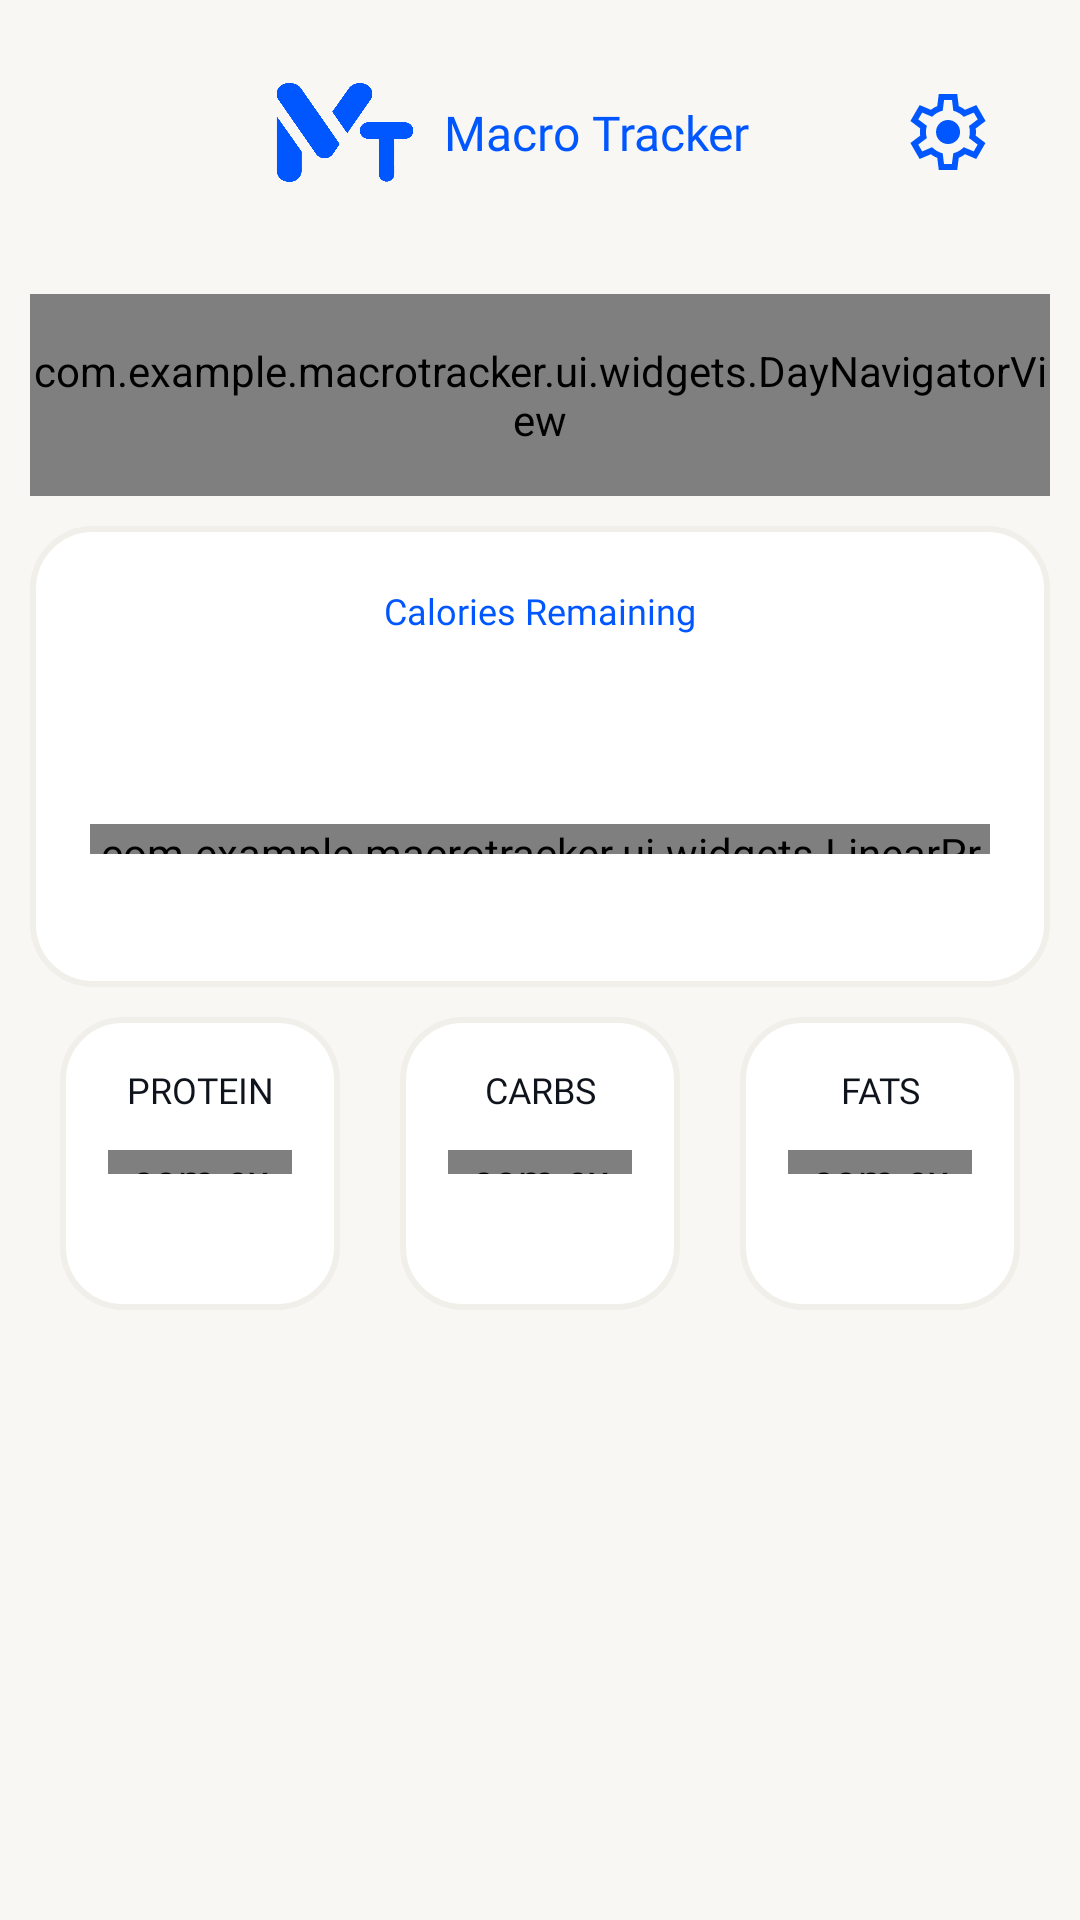

Write the Android layout XML for this screen, with the resource values it uses.
<!-- AndroidManifest.xml: application theme Theme.MacroTracker -->
<!-- res/layout/fragment_food_log.xml -->
<?xml version="1.0" encoding="utf-8"?>
<androidx.constraintlayout.widget.ConstraintLayout xmlns:android="http://schemas.android.com/apk/res/android"
    xmlns:app="http://schemas.android.com/apk/res-auto"
    xmlns:tools="http://schemas.android.com/tools"
    android:layout_width="match_parent"
    android:layout_height="match_parent"
    android:background="@color/background"
    tools:context=".FoodLogFragment">

    <include
        android:id="@+id/topNav"
        layout="@layout/top_nav"
        android:layout_width="match_parent"
        android:layout_height="wrap_content"
        app:layout_constraintTop_toTopOf="parent"/>

    <com.example.macrotracker.ui.widgets.DayNavigatorView
        android:id="@+id/dayNavigator"
        android:layout_width="match_parent"
        android:layout_height="wrap_content"
        android:layout_margin="10dp"
        android:paddingVertical="16dp"
        app:layout_constraintEnd_toEndOf="parent"
        app:layout_constraintStart_toStartOf="parent"
        app:layout_constraintTop_toBottomOf="@+id/topNav" />

    <LinearLayout
        android:id="@+id/caloriesCard"
        android:layout_width="match_parent"
        android:layout_height="wrap_content"
        android:layout_margin="10dp"
        android:background="@drawable/bg_bordered_container_subtle"
        android:orientation="vertical"
        android:padding="20dp"
        app:layout_constraintEnd_toEndOf="parent"
        app:layout_constraintStart_toStartOf="parent"
        app:layout_constraintTop_toBottomOf="@+id/dayNavigator">

        <TextView
            android:layout_width="match_parent"
            android:layout_height="wrap_content"
            android:gravity="center_horizontal"
            android:text="@string/calories_remaining"
            android:fontFamily="@font/nunito_bold"
            android:textColor="@color/primary"
            android:textSize="12sp"/>

        <TextView
            android:id="@+id/caloriesValue"
            android:layout_width="match_parent"
            android:layout_height="wrap_content"
            android:layout_marginTop="4dp"
            android:gravity="center_horizontal"
            android:fontFamily="@font/nunito_bold"
            android:textColor="@color/primary"
            android:textSize="32sp" />

        <com.example.macrotracker.ui.widgets.LinearProgressView
            android:id="@+id/caloriesProgress"
            android:layout_width="match_parent"
            android:layout_height="10dp"
            android:layout_marginTop="16dp"/>

        <LinearLayout
            android:layout_width="match_parent"
            android:layout_height="wrap_content"
            android:layout_marginTop="8dp"
            android:orientation="horizontal">

            <TextView
                android:id="@+id/caloriesPercent"
                android:layout_width="0dp"
                android:layout_height="wrap_content"
                android:layout_weight="1"
                android:fontFamily="@font/nunito_medium"
                android:textColor="@color/secondary_gray_text"
                android:textSize="12sp" />

            <TextView
                android:id="@+id/caloriesTarget"
                android:layout_width="0dp"
                android:layout_height="wrap_content"
                android:layout_weight="1"
                android:gravity="end"
                android:fontFamily="@font/nunito_medium"
                android:textColor="@color/secondary_gray_text"
                android:textSize="12sp" />

        </LinearLayout>

    </LinearLayout>

    
    <LinearLayout
        android:id="@+id/macroBarsRow"
        android:layout_width="match_parent"
        android:layout_height="wrap_content"
        android:orientation="horizontal"
        android:layout_marginStart="10dp"
        android:layout_marginEnd="10dp"
        app:layout_constraintTop_toBottomOf="@+id/caloriesCard"
        app:layout_constraintStart_toStartOf="parent"
        app:layout_constraintEnd_toEndOf="parent">

        <LinearLayout
            android:layout_width="0dp"
            android:layout_height="wrap_content"
            android:layout_weight="1"
            android:layout_marginEnd="8dp"
            android:orientation="vertical"
            android:background="@drawable/bg_bordered_container_subtle"
            android:padding="16dp"
            android:layout_margin="10dp">

            <TextView
                android:layout_width="match_parent"
                android:layout_height="wrap_content"
                android:gravity="center_horizontal"
                android:text="@string/protein"
                android:textAllCaps="true"
                android:fontFamily="@font/nunito_bold"
                android:textColor="@color/primary_gray_text"
                android:textSize="12sp" />

            <com.example.macrotracker.ui.widgets.LinearProgressView
                android:id="@+id/proteinProgress"
                android:layout_width="match_parent"
                android:layout_height="8dp"
                android:layout_marginTop="12dp" />

            <TextView
                android:id="@+id/proteinPercent"
                android:layout_width="match_parent"
                android:layout_height="wrap_content"
                android:layout_marginTop="8dp"
                android:paddingBottom="5dp"
                android:fontFamily="@font/nunito_medium"
                android:textColor="@color/secondary_gray_text"
                android:textSize="12sp" />

        </LinearLayout>

        <LinearLayout
            android:layout_width="0dp"
            android:layout_height="wrap_content"
            android:layout_weight="1"
            android:layout_marginEnd="8dp"
            android:orientation="vertical"
            android:background="@drawable/bg_bordered_container_subtle"
            android:padding="16dp"
            android:layout_margin="10dp">

            <TextView
                android:layout_width="match_parent"
                android:layout_height="wrap_content"
                android:gravity="center_horizontal"
                android:text="@string/carbs"
                android:textAllCaps="true"
                android:fontFamily="@font/nunito_bold"
                android:textColor="@color/primary_gray_text"
                android:textSize="12sp" />

            <com.example.macrotracker.ui.widgets.LinearProgressView
                android:id="@+id/carbProgress"
                android:layout_width="match_parent"
                android:layout_height="8dp"
                android:layout_marginTop="12dp" />

            <TextView
                android:id="@+id/carbPercent"
                android:layout_width="match_parent"
                android:layout_height="wrap_content"
                android:layout_marginTop="8dp"
                android:fontFamily="@font/nunito_medium"
                android:textColor="@color/secondary_gray_text"
                android:paddingBottom="5dp"
                android:textSize="12sp" />

        </LinearLayout>

        <LinearLayout
            android:layout_width="0dp"
            android:layout_height="wrap_content"
            android:layout_weight="1"
            android:layout_marginEnd="8dp"
            android:orientation="vertical"
            android:background="@drawable/bg_bordered_container_subtle"
            android:padding="16dp"
            android:layout_margin="10dp">

            <TextView
                android:layout_width="match_parent"
                android:layout_height="wrap_content"
                android:gravity="center_horizontal"
                android:text="@string/fats"
                android:textAllCaps="true"
                android:fontFamily="@font/nunito_bold"
                android:textColor="@color/primary_gray_text"
                android:textSize="12sp" />

            <com.example.macrotracker.ui.widgets.LinearProgressView
                android:id="@+id/fatsProgress"
                android:layout_width="match_parent"
                android:layout_height="8dp"
                android:layout_marginTop="12dp" />

            <TextView
                android:id="@+id/fatsPercent"
                android:layout_width="match_parent"
                android:layout_height="wrap_content"
                android:layout_marginTop="8dp"
                android:fontFamily="@font/nunito_medium"
                android:textColor="@color/secondary_gray_text"
                android:paddingBottom="5dp"
                android:textSize="12sp" />

        </LinearLayout>

    </LinearLayout>

    <androidx.recyclerview.widget.RecyclerView
        android:id="@+id/foodLogList"
        android:layout_width="match_parent"
        android:layout_height="0dp"
        android:paddingHorizontal="16dp"
        android:layout_margin="10dp"
        app:layout_constraintTop_toBottomOf="@+id/macroBarsRow"
        app:layout_constraintBottom_toBottomOf="parent"
        app:layout_constraintStart_toStartOf="parent"
        app:layout_constraintEnd_toEndOf="parent" />


</androidx.constraintlayout.widget.ConstraintLayout>
<!-- res/layout/top_nav.xml (included above) -->
<androidx.constraintlayout.widget.ConstraintLayout
    android:id="@+id/topNav"
    android:layout_width="match_parent"
    android:layout_height="wrap_content"
    app:layout_constraintTop_toTopOf="parent"
    app:layout_constraintStart_toStartOf="parent"
    app:layout_constraintEnd_toEndOf="parent"
    xmlns:android="http://schemas.android.com/apk/res/android"
    xmlns:app="http://schemas.android.com/apk/res-auto">

    <ImageButton
        android:id="@+id/settingsBtn"
        android:layout_width="48dp"
        android:layout_height="48dp"
        android:background="@android:color/transparent"
        android:contentDescription="@string/settings"
        android:padding="8dp"
        android:scaleType="fitCenter"
        android:src="@drawable/ic_settings"
        android:layout_margin="20dp"
        app:layout_constraintEnd_toEndOf="parent"
        app:layout_constraintTop_toTopOf="parent"
        app:layout_constraintBottom_toBottomOf="parent"/>

    <LinearLayout
        android:layout_width="wrap_content"
        android:layout_height="wrap_content"
        android:layout_marginStart="48dp"
        app:layout_constraintBottom_toBottomOf="parent"
        app:layout_constraintEnd_toStartOf="@+id/settingsBtn"
        app:layout_constraintStart_toStartOf="parent"
        app:layout_constraintTop_toTopOf="parent">

        <ImageView
            android:id="@+id/appLogo"
            android:layout_width="50dp"
            android:layout_height="33dp"
            android:layout_gravity="center_vertical"
            android:contentDescription="@string/app_logo"
            android:src="@drawable/logo_macro_tracker" />

        <TextView
            android:layout_width="wrap_content"
            android:layout_height="wrap_content"
            android:layout_gravity="center_vertical"
            android:layout_marginStart="8dp"
            android:fontFamily="@font/nunito_bold"
            android:text="@string/app_name"
            android:textColor="@color/primary"
            android:textSize="16sp" />

    </LinearLayout>

</androidx.constraintlayout.widget.ConstraintLayout>
<!-- resources referenced by this layout -->
<resources>
  <color name="background">#F8F7F4</color>
  <color name="primary">#0057FF</color>
  <color name="primary_gray_text">#0F141C</color>
  <color name="secondary_gray_text">#565E6C</color>
  <!-- drawable bg_bordered_container_subtle (drawable) -->
  <?xml version="1.0" encoding="utf-8"?>
  <shape xmlns:android="http://schemas.android.com/apk/res/android"
      android:shape="rectangle">
  
      <solid android:color="@color/white" />
      <stroke
          android:color="@color/border_subtle"
          android:width="2dp" />
  
      <corners android:radius="20dp" />
  
  </shape>
  <string name="app_logo">Macro Tracker Logo</string>
  <string name="app_name">Macro Tracker</string>
  <string name="calories_remaining">Calories Remaining</string>
  <string name="carbs">Carbs</string>
  <string name="fats">Fats</string>
  <string name="protein">Protein</string>
  <string name="settings">Account Settings</string>
  <style name="Theme.MacroTracker" parent="Base.Theme.MacroTracker" />
  <color name="white">#FFFFFFFF</color>
  <color name="border_subtle">#F1EFE9</color>
  <style name="Base.Theme.MacroTracker" parent="Theme.Material3.DayNight.NoActionBar">
          <item name="colorPrimary">@color/primary</item>
          <item name="colorOnPrimary">@color/white</item>
          <item name="colorSurface">@color/surface</item>
          <item name="colorOnSurface">@color/primary_gray_text</item>
          <item name="android:colorBackground">@color/background</item>
          <item name="bottomSheetDialogTheme">@style/ThemeOverlay.MacroTracker.BottomSheetDialog</item>
      </style>
  <color name="surface">#FFFFFF</color>
  <style name="ThemeOverlay.MacroTracker.BottomSheetDialog" parent="ThemeOverlay.Material3.BottomSheetDialog">
          <item name="bottomSheetStyle">@style/Widget.MacroTracker.BottomSheet</item>
      </style>
  <style name="Widget.MacroTracker.BottomSheet" parent="Widget.Material3.BottomSheet.Modal">
          <item name="backgroundTint">@color/surface</item>
          <item name="shapeAppearance">@style/ShapeAppearance.MacroTracker.BottomSheet</item>
          <item name="shapeAppearanceOverlay">@style/ShapeAppearance.MacroTracker.BottomSheet</item>
      </style>
  <style name="ShapeAppearance.MacroTracker.BottomSheet" parent="">
          <item name="cornerFamily">rounded</item>
          <item name="cornerSizeTopLeft">20dp</item>
          <item name="cornerSizeTopRight">20dp</item>
          <item name="cornerSizeBottomLeft">0dp</item>
          <item name="cornerSizeBottomRight">0dp</item>
      </style>
</resources>
